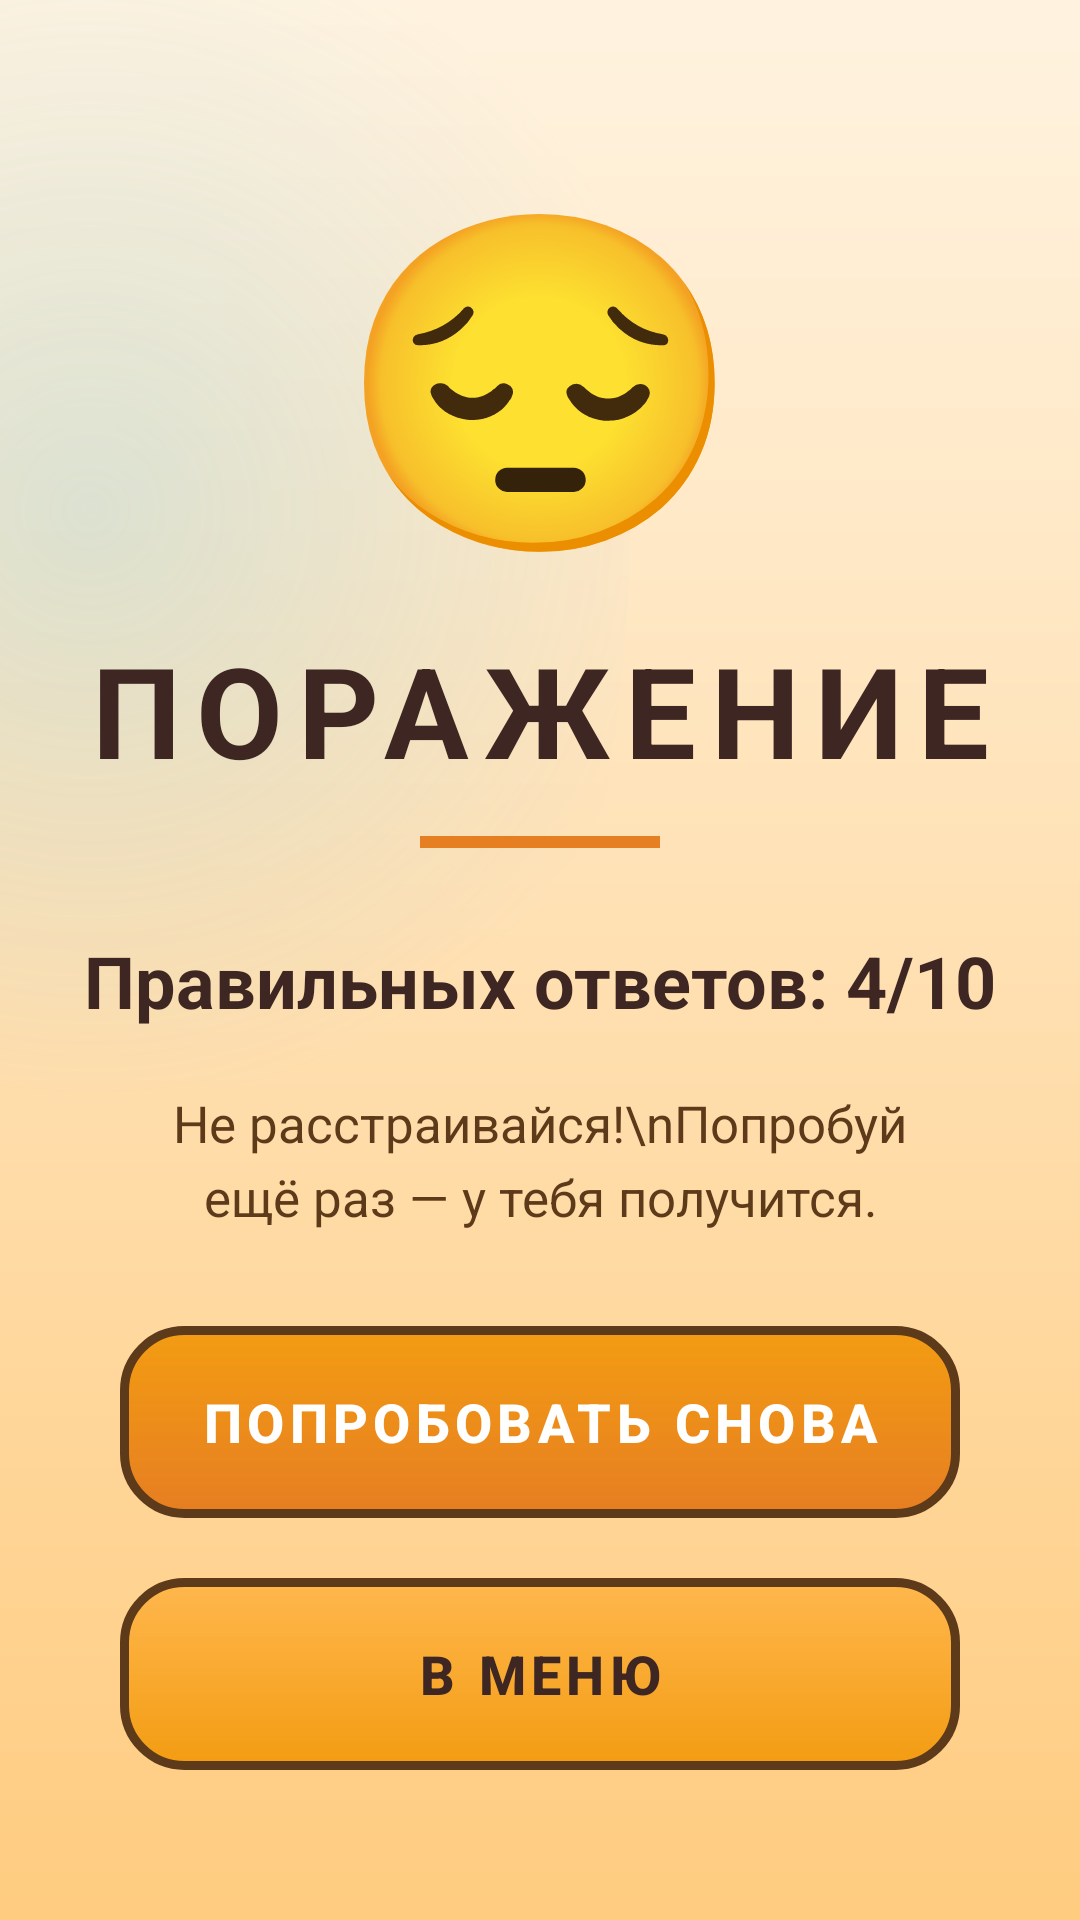

The Android layout XML behind this screen, and the referenced resources:
<!-- AndroidManifest.xml: activity theme Theme.CyberSafetyGame -->
<!-- res/layout/activity_lose.xml -->
<?xml version="1.0" encoding="utf-8"?>
<androidx.constraintlayout.widget.ConstraintLayout
    xmlns:android="http://schemas.android.com/apk/res/android"
    xmlns:app="http://schemas.android.com/apk/res-auto"
    android:layout_width="match_parent"
    android:layout_height="match_parent"
    android:background="@drawable/bg_menu_gradient">

    
    <View
        android:layout_width="0dp"
        android:layout_height="0dp"
        android:background="@drawable/glow_circle"
        android:translationX="-150dp"
        android:translationY="-150dp"
        app:layout_constraintTop_toTopOf="parent"
        app:layout_constraintEnd_toEndOf="parent"
        app:layout_constraintStart_toStartOf="parent"
        app:layout_constraintBottom_toBottomOf="parent" />

    
    <TextView
        android:id="@+id/tvSad"
        android:layout_width="wrap_content"
        android:layout_height="wrap_content"
        android:text="😔"
        android:textSize="110sp"
        android:layout_marginTop="50dp"
        app:layout_constraintTop_toTopOf="parent"
        app:layout_constraintStart_toStartOf="parent"
        app:layout_constraintEnd_toEndOf="parent" />

    
    <TextView
        android:id="@+id/tvLoseTitle"
        android:layout_width="wrap_content"
        android:layout_height="wrap_content"
        android:text="ПОРАЖЕНИЕ"
        android:textColor="#3E2723"
        android:textSize="42sp"
        android:textStyle="bold"
        android:letterSpacing="0.12"
        android:shadowColor="#FFB74D"
        android:shadowDx="3"
        android:shadowDy="3"
        android:shadowRadius="0"
        android:layout_marginTop="12dp"
        app:layout_constraintTop_toBottomOf="@id/tvSad"
        app:layout_constraintStart_toStartOf="parent"
        app:layout_constraintEnd_toEndOf="parent" />

    
    <View
        android:id="@+id/vLoseDivider"
        android:layout_width="80dp"
        android:layout_height="4dp"
        android:background="#E67E22"
        android:layout_marginTop="14dp"
        app:layout_constraintTop_toBottomOf="@id/tvLoseTitle"
        app:layout_constraintStart_toStartOf="parent"
        app:layout_constraintEnd_toEndOf="parent" />

    
    <TextView
        android:id="@+id/tvLoseScore"
        android:layout_width="wrap_content"
        android:layout_height="wrap_content"
        android:text="Правильных ответов: 4/10"
        android:textColor="#3E2723"
        android:textSize="24sp"
        android:textStyle="bold"
        android:layout_marginTop="28dp"
        app:layout_constraintTop_toBottomOf="@id/vLoseDivider"
        app:layout_constraintStart_toStartOf="parent"
        app:layout_constraintEnd_toEndOf="parent" />

    
    <TextView
        android:id="@+id/tvLoseMessage"
        android:layout_width="0dp"
        android:layout_height="wrap_content"
        android:text="Не расстраивайся!\nПопробуй ещё раз — у тебя получится."
        android:textColor="#5D3A1A"
        android:textSize="17sp"
        android:gravity="center"
        android:lineSpacingExtra="5dp"
        android:layout_marginTop="20dp"
        android:layout_marginStart="40dp"
        android:layout_marginEnd="40dp"
        app:layout_constraintTop_toBottomOf="@id/tvLoseScore"
        app:layout_constraintStart_toStartOf="parent"
        app:layout_constraintEnd_toEndOf="parent" />

    
    <com.google.android.material.button.MaterialButton
        android:id="@+id/btnTryAgain"
        android:layout_width="0dp"
        android:layout_height="64dp"
        android:text="ПОПРОБОВАТЬ СНОВА"
        android:textSize="18sp"
        android:textStyle="bold"
        android:textColor="#FFFFFF"
        android:letterSpacing="0.1"
        android:layout_marginStart="40dp"
        android:layout_marginEnd="40dp"
        android:layout_marginBottom="20dp"
        android:background="@drawable/btn_primary_bg"
        app:backgroundTint="@null"
        app:elevation="6dp"
        app:layout_constraintBottom_toTopOf="@id/btnBackToMenu"
        app:layout_constraintStart_toStartOf="parent"
        app:layout_constraintEnd_toEndOf="parent" />

    
    <com.google.android.material.button.MaterialButton
        android:id="@+id/btnBackToMenu"
        android:layout_width="0dp"
        android:layout_height="64dp"
        android:text="В МЕНЮ"
        android:textSize="18sp"
        android:textStyle="bold"
        android:textColor="#3E2723"
        android:letterSpacing="0.1"
        android:layout_marginStart="40dp"
        android:layout_marginEnd="40dp"
        android:layout_marginBottom="50dp"
        android:background="@drawable/btn_secondary_bg"
        app:backgroundTint="@null"
        app:elevation="6dp"
        app:layout_constraintBottom_toBottomOf="parent"
        app:layout_constraintStart_toStartOf="parent"
        app:layout_constraintEnd_toEndOf="parent" />

</androidx.constraintlayout.widget.ConstraintLayout>
<!-- resources referenced by this layout -->
<resources>
  <!-- drawable bg_menu_gradient (drawable) -->
  <?xml version="1.0" encoding="utf-8"?>
  <shape xmlns:android="http://schemas.android.com/apk/res/android"
      android:shape="rectangle">
      <gradient
          android:angle="270"
          android:startColor="#FFF3E0"
          android:centerColor="#FFE0B2"
          android:endColor="#FFCC80"
          android:type="linear" />
  </shape>
  <!-- drawable btn_primary_bg (drawable) -->
  <?xml version="1.0" encoding="utf-8"?>
  <ripple xmlns:android="http://schemas.android.com/apk/res/android"
      android:color="#33FFFFFF">
      <item>
          <shape android:shape="rectangle">
              <corners android:radius="20dp" />
              <stroke
                  android:width="3dp"
                  android:color="#5D3A1A" />
              <gradient
                  android:angle="270"
                  android:startColor="#F39C12"
                  android:endColor="#E67E22"
                  android:type="linear" />
          </shape>
      </item>
  </ripple>
  <!-- drawable btn_secondary_bg (drawable) -->
  <?xml version="1.0" encoding="utf-8"?>
  <ripple xmlns:android="http://schemas.android.com/apk/res/android"
      android:color="#33FFFFFF">
      <item>
          <shape android:shape="rectangle">
              <corners android:radius="20dp" />
              <stroke
                  android:width="3dp"
                  android:color="#5D3A1A" />
              <gradient
                  android:angle="270"
                  android:startColor="#FFB74D"
                  android:endColor="#F39C12"
                  android:type="linear" />
          </shape>
      </item>
  </ripple>
  <!-- drawable glow_circle (drawable) -->
  <?xml version="1.0" encoding="utf-8"?>
  <shape xmlns:android="http://schemas.android.com/apk/res/android"
      android:shape="oval">
      <gradient
          android:type="radial"
          android:gradientRadius="200dp"
          android:startColor="#334FC3F7"
          android:endColor="#004FC3F7" />
  </shape>
  <style name="Theme.CyberSafetyGame" parent="Base.Theme.CyberSafetyGame" />
  <style name="Base.Theme.CyberSafetyGame" parent="Theme.Material3.DayNight.NoActionBar">
          
          
      </style>
</resources>
